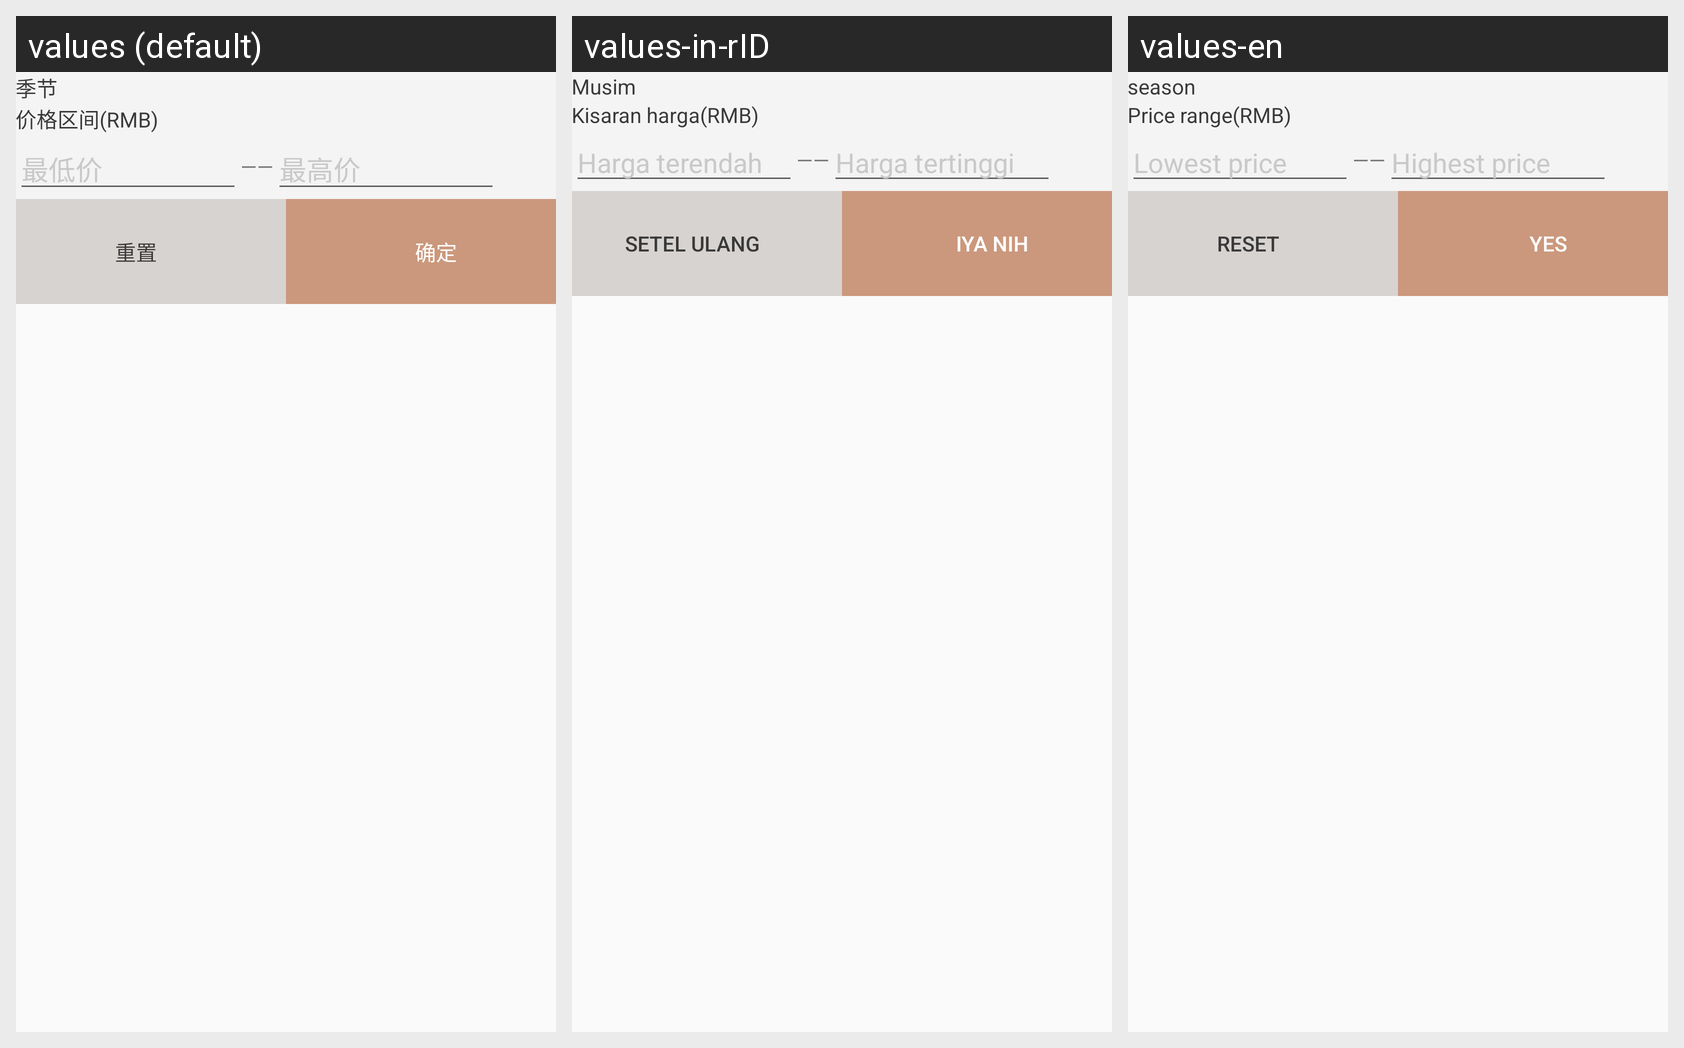

Strings drawn on this Android screen and how each of the app's shown locales translates them:
Android screen res/layout/popup_select_cloth.xml rendered under 3 locales, left to right: values (default), values-in-rID, values-en. Device: Nexus 5 (rendered at 1080×1920; each locale shown at half size, 540×960, under a caption strip naming it); theme AppTheme.
Other locales in the repository, not shown: values-es-rES, values-fr-rFR, values-ja-rJP, values-ko-rKR, values-pt-rPT, values-ru-rRU.
Strings drawn on this screen, with the default value and each locale's value (text and hints the layout hard-codes, and strings that could not be matched under every locale, appear in the picture but are not listed):

season
  values: 季节
  values-in-rID: Musim
  values-en: season

price_range
  values: 价格区间(RMB)
  values-in-rID: Kisaran harga(RMB)
  values-en: Price range(RMB)

min_price
  values: 最低价
  values-in-rID: Harga terendah
  values-en: Lowest price

max_price
  values: 最高价
  values-in-rID: Harga tertinggi
  values-en: Highest price

reset
  values: 重置
  values-in-rID: Setel ulang
  values-en: Reset

sure
  values: 确定
  values-in-rID: iya nih
  values-en: Yes
